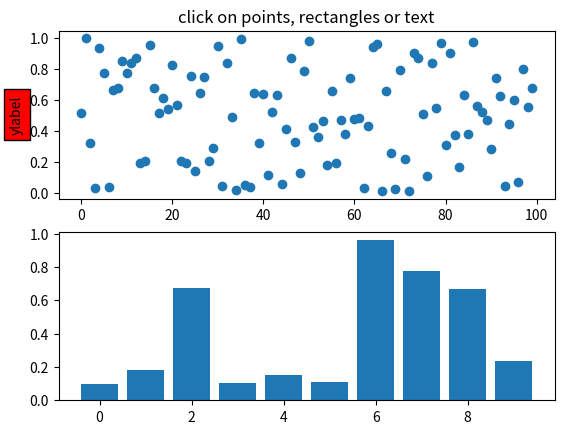
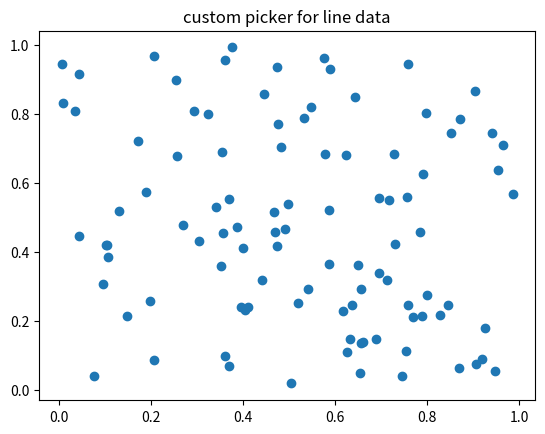
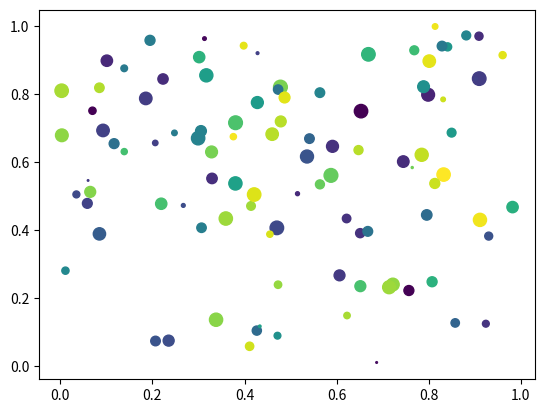
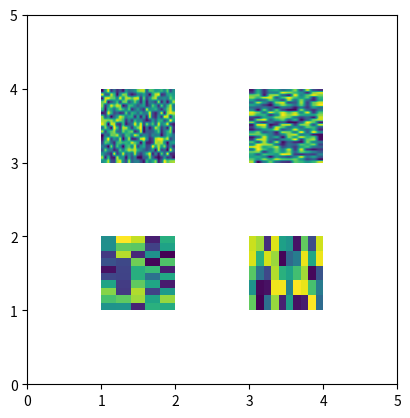

Here is the Python script that generated these plots, in order:
#!/usr/bin/env python
"""

You can enable picking by setting the "picker" property of an artist
(for example, a matplotlib Line2D, Text, Patch, Polygon, AxesImage,
etc...)

There are a variety of meanings of the picker property

    None -  picking is disabled for this artist (default)

    boolean - if True then picking will be enabled and the
      artist will fire a pick event if the mouse event is over
      the artist

    float - if picker is a number it is interpreted as an
      epsilon tolerance in points and the artist will fire
      off an event if it's data is within epsilon of the mouse
      event.  For some artists like lines and patch collections,
      the artist may provide additional data to the pick event
      that is generated, for example, the indices of the data within
      epsilon of the pick event

    function - if picker is callable, it is a user supplied
      function which determines whether the artist is hit by the
      mouse event.

         hit, props = picker(artist, mouseevent)

      to determine the hit test.  If the mouse event is over the
      artist, return hit=True and props is a dictionary of properties
      you want added to the PickEvent attributes


After you have enabled an artist for picking by setting the "picker"
property, you need to connect to the figure canvas pick_event to get
pick callbacks on mouse press events.  For example,

  def pick_handler(event):
      mouseevent = event.mouseevent
      artist = event.artist
      # now do something with this...


The pick event (matplotlib.backend_bases.PickEvent) which is passed to
your callback is always fired with two attributes:

  mouseevent - the mouse event that generate the pick event.  The
    mouse event in turn has attributes like x and y (the coordinates in
    display space, such as pixels from left, bottom) and xdata, ydata (the
    coords in data space).  Additionally, you can get information about
    which buttons were pressed, which keys were pressed, which Axes
    the mouse is over, etc.  See matplotlib.backend_bases.MouseEvent
    for details.

  artist - the matplotlib.artist that generated the pick event.

Additionally, certain artists like Line2D and PatchCollection may
attach additional meta data like the indices into the data that meet
the picker criteria (for example, all the points in the line that are within
the specified epsilon tolerance)

The examples below illustrate each of these methods.
"""

from __future__ import print_function
import matplotlib.pyplot as plt
from matplotlib.lines import Line2D
from matplotlib.patches import Rectangle
from matplotlib.text import Text
from matplotlib.image import AxesImage
import numpy as np
from numpy.random import rand

if 1:  # simple picking, lines, rectangles and text
    fig, (ax1, ax2) = plt.subplots(2, 1)
    ax1.set_title('click on points, rectangles or text', picker=True)
    ax1.set_ylabel('ylabel', picker=True, bbox=dict(facecolor='red'))
    line, = ax1.plot(rand(100), 'o', picker=5)  # 5 points tolerance

    # pick the rectangle
    bars = ax2.bar(range(10), rand(10), picker=True)
    for label in ax2.get_xticklabels():  # make the xtick labels pickable
        label.set_picker(True)

    def onpick1(event):
        if isinstance(event.artist, Line2D):
            thisline = event.artist
            xdata = thisline.get_xdata()
            ydata = thisline.get_ydata()
            ind = event.ind
            print('onpick1 line:', zip(np.take(xdata, ind), np.take(ydata, ind)))
        elif isinstance(event.artist, Rectangle):
            patch = event.artist
            print('onpick1 patch:', patch.get_path())
        elif isinstance(event.artist, Text):
            text = event.artist
            print('onpick1 text:', text.get_text())

    fig.canvas.mpl_connect('pick_event', onpick1)

if 1:  # picking with a custom hit test function
    # you can define custom pickers by setting picker to a callable
    # function.  The function has the signature
    #
    #  hit, props = func(artist, mouseevent)
    #
    # to determine the hit test.  if the mouse event is over the artist,
    # return hit=True and props is a dictionary of
    # properties you want added to the PickEvent attributes

    def line_picker(line, mouseevent):
        """
        find the points within a certain distance from the mouseclick in
        data coords and attach some extra attributes, pickx and picky
        which are the data points that were picked
        """
        if mouseevent.xdata is None:
            return False, dict()
        xdata = line.get_xdata()
        ydata = line.get_ydata()
        maxd = 0.05
        d = np.sqrt((xdata - mouseevent.xdata)**2. + (ydata - mouseevent.ydata)**2.)

        ind = np.nonzero(np.less_equal(d, maxd))
        if len(ind):
            pickx = np.take(xdata, ind)
            picky = np.take(ydata, ind)
            props = dict(ind=ind, pickx=pickx, picky=picky)
            return True, props
        else:
            return False, dict()

    def onpick2(event):
        print('onpick2 line:', event.pickx, event.picky)

    fig, ax = plt.subplots()
    ax.set_title('custom picker for line data')
    line, = ax.plot(rand(100), rand(100), 'o', picker=line_picker)
    fig.canvas.mpl_connect('pick_event', onpick2)


if 1:  # picking on a scatter plot (matplotlib.collections.RegularPolyCollection)

    x, y, c, s = rand(4, 100)

    def onpick3(event):
        ind = event.ind
        print('onpick3 scatter:', ind, np.take(x, ind), np.take(y, ind))

    fig, ax = plt.subplots()
    col = ax.scatter(x, y, 100*s, c, picker=True)
    #fig.savefig('pscoll.eps')
    fig.canvas.mpl_connect('pick_event', onpick3)

if 1:  # picking images (matplotlib.image.AxesImage)
    fig, ax = plt.subplots()
    im1 = ax.imshow(rand(10, 5), extent=(1, 2, 1, 2), picker=True)
    im2 = ax.imshow(rand(5, 10), extent=(3, 4, 1, 2), picker=True)
    im3 = ax.imshow(rand(20, 25), extent=(1, 2, 3, 4), picker=True)
    im4 = ax.imshow(rand(30, 12), extent=(3, 4, 3, 4), picker=True)
    ax.axis([0, 5, 0, 5])

    def onpick4(event):
        artist = event.artist
        if isinstance(artist, AxesImage):
            im = artist
            A = im.get_array()
            print('onpick4 image', A.shape)

    fig.canvas.mpl_connect('pick_event', onpick4)


plt.show()
